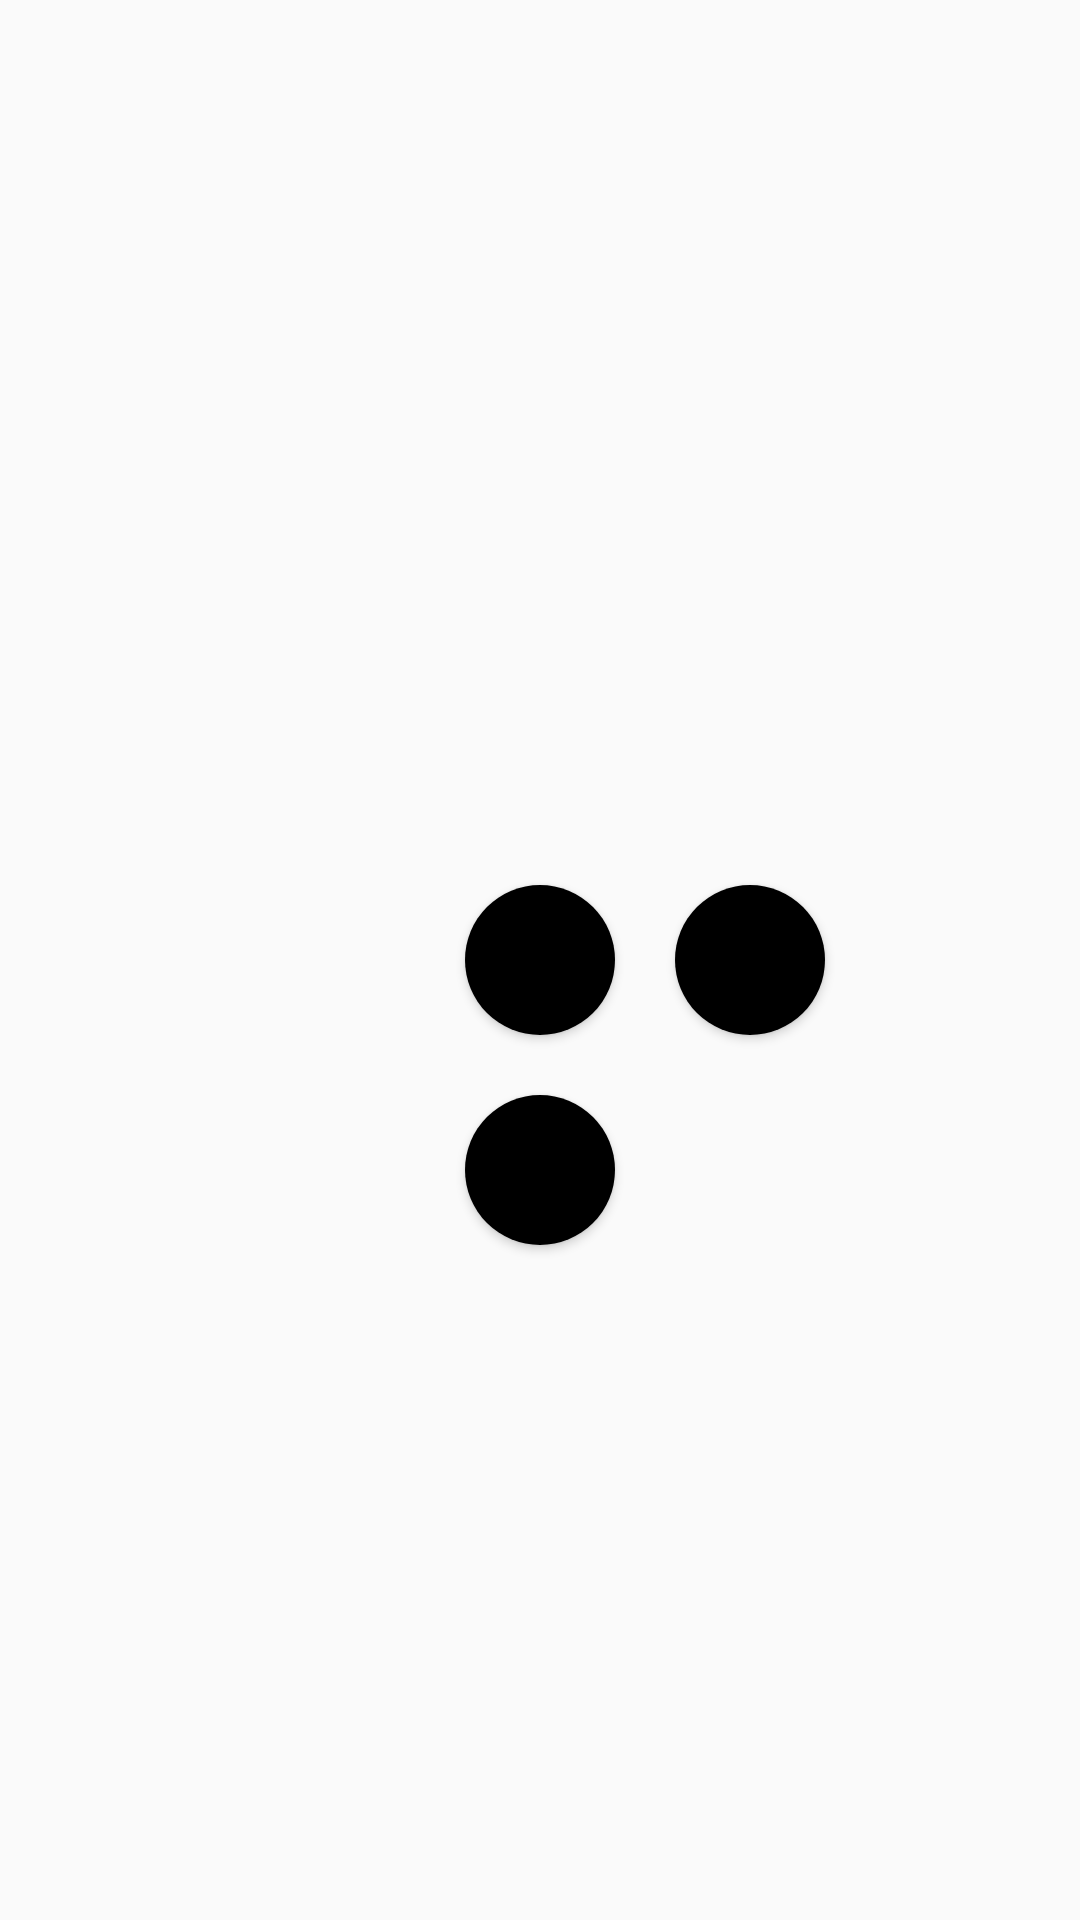

The Android layout XML behind this screen, and the referenced resources:
<!-- AndroidManifest.xml: application theme Theme.ExercicioBolinhas -->
<!-- res/layout/bolinha7.xml -->
<?xml version="1.0" encoding="utf-8"?>
<RelativeLayout xmlns:android="http://schemas.android.com/apk/res/android"
    xmlns:app="http://schemas.android.com/apk/res-auto"
    xmlns:tools="http://schemas.android.com/tools"
    android:layout_width="match_parent"
    android:layout_height="match_parent"
    tools:context=".MainActivity">

    <Button
        android:id="@+id/b1"
        android:layout_centerInParent="true"
        android:layout_width="50dp"
        android:layout_height="50dp"
        android:layout_margin="10dp"
        android:background="@drawable/bolinha"/>

    <Button
        android:layout_toRightOf="@id/b1"
        android:id="@+id/b2"
        android:layout_centerInParent="true"
        android:layout_width="50dp"
        android:layout_height="50dp"
        android:layout_margin="10dp"
        android:background="@drawable/bolinha"/>

    <Button
        android:layout_below="@id/b1"
        android:id="@+id/b3"
        android:layout_centerInParent="true"
        android:layout_width="50dp"
        android:layout_height="50dp"
        android:layout_margin="10dp"
        android:background="@drawable/bolinha"/>

</RelativeLayout>
<!-- resources referenced by this layout -->
<resources>
  <!-- drawable bolinha (drawable) -->
  <?xml version="1.0" encoding="utf-8"?>
  <shape xmlns:android="http://schemas.android.com/apk/res/android">
      <solid android:color="@color/black"></solid>
      <corners android:radius="400dp"></corners>
  </shape>
  <style name="Theme.ExercicioBolinhas" parent="Theme.AppCompat.Light.NoActionBar">
          
          <item name="colorPrimary">@color/black</item>
          <item name="colorPrimaryVariant">@color/black</item>
          <item name="colorOnPrimary">@color/black</item>
          
          <item name="colorSecondary">@color/black</item>
          <item name="colorSecondaryVariant">@color/black</item>
          <item name="colorOnSecondary">@color/black</item>
          
          <item name="android:statusBarColor" tools:targetApi="l">?attr/colorPrimaryVariant</item>
          
      </style>
  <!-- not gathered from this repository: default colours our renderer supplied (Android Studio template values) -->
  <color name="black">#FF000000</color>
</resources>
